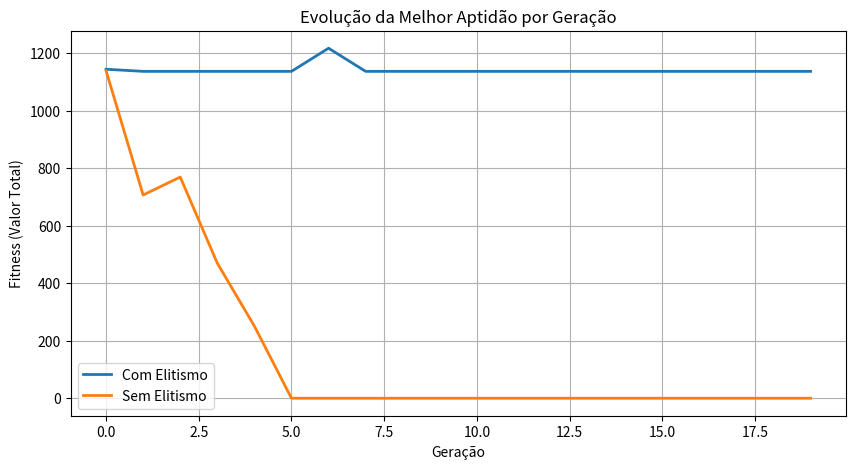

This chart was generated by the following Python code:
import matplotlib.pyplot as plt


melhor_com_elitismo = [1144.3582887700536, 1137.01, 1137.01, 1137.01, 1137.01, 1137.01, 1217.4866310160428, 1137.01, 1137.01, 1137.01, 1137.01, 1137.01, 1137.01, 1137.01, 1137.01, 1137.01, 1137.01, 1137.01, 1137.01, 1137.01]
melhor_sem_elitismo = [1139.3582887700536, 707.01, 769.3582887700535, 469.68983957219257, 250.79144385026757, 0, 0, 0, 0, 0, 0, 0, 0, 0, 0, 0, 0, 0, 0, 0]

plt.figure(figsize=(10,5))
plt.plot(melhor_com_elitismo, label="Com Elitismo", linewidth=2)
plt.plot(melhor_sem_elitismo, label="Sem Elitismo", linewidth=2)

plt.title("Evolução da Melhor Aptidão por Geração")
plt.xlabel("Geração")
plt.ylabel("Fitness (Valor Total)")
plt.legend()
plt.grid(True)
plt.show()
